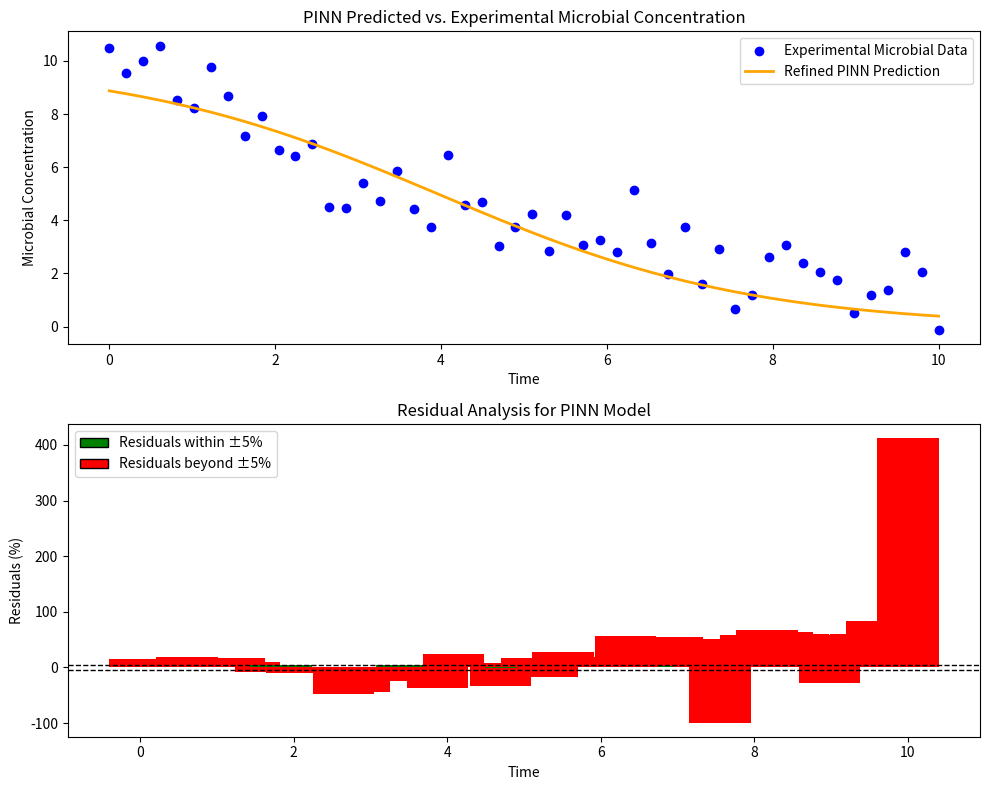

Generate this figure with matplotlib:
import numpy as np
import matplotlib.pyplot as plt
from scipy.optimize import minimize
from matplotlib.patches import Patch

# Define microbial growth model
def microbial_growth_model(t, alpha, beta, carrying_capacity):
    return (carrying_capacity * alpha * np.exp(-beta * t)) / (carrying_capacity + alpha * (np.exp(-beta * t) - 1))

# Simulated experimental data (generated)
time_pinn = np.linspace(0, 10, 50)

# True microbial concentration parameters
true_alpha_pinn = 10      # Initial microbial concentration
true_beta_pinn = 0.2      # Growth decay rate
true_carrying_capacity = 50  # Maximum carrying capacity

# Generate experimental values with noise
np.random.seed(42)
actual_microbial_concentration = microbial_growth_model(time_pinn, true_alpha_pinn, true_beta_pinn, true_carrying_capacity) + np.random.normal(0, 1, len(time_pinn))

# Initial PINN parameter guesses (slightly different from true values)
pinn_alpha_guess = 9
pinn_beta_guess = 0.18
pinn_carrying_capacity_guess = 48

# Optimization function to minimize residual percentage
def objective_pinn(params):
    alpha, beta, carrying_capacity = params
    predicted = microbial_growth_model(time_pinn, alpha, beta, carrying_capacity)
    residuals = actual_microbial_concentration - predicted
    residual_percentage = (residuals / actual_microbial_concentration) * 100
    return np.mean(np.abs(residual_percentage))

# Optimize PINN parameters
result_pinn = minimize(objective_pinn, x0=[pinn_alpha_guess, pinn_beta_guess, pinn_carrying_capacity_guess], method='Nelder-Mead')
optimized_alpha_pinn, optimized_beta_pinn, optimized_carrying_capacity_pinn = result_pinn.x

# Generate refined PINN predicted values
pinn_refined_concentration = microbial_growth_model(time_pinn, optimized_alpha_pinn, optimized_beta_pinn, optimized_carrying_capacity_pinn)

# Compute refined residuals
residuals_refined_pinn = actual_microbial_concentration - pinn_refined_concentration
residual_percentage_refined_pinn = (residuals_refined_pinn / actual_microbial_concentration) * 100
residual_below_threshold_refined_pinn = np.abs(residual_percentage_refined_pinn) < 5

# Plot results
fig, ax = plt.subplots(2, 1, figsize=(10, 8))

# First plot: PINN vs. Experimental Data Fit
ax[0].scatter(time_pinn, actual_microbial_concentration, label="Experimental Microbial Data", color='blue')
ax[0].plot(time_pinn, pinn_refined_concentration, label="Refined PINN Prediction", color='orange', linewidth=2)
ax[0].set_xlabel("Time")
ax[0].set_ylabel("Microbial Concentration")
ax[0].set_title("PINN Predicted vs. Experimental Microbial Concentration")
ax[0].legend()

# Second plot: Residual Analysis with only two labels
legend_elements_pinn = [
    Patch(facecolor='green', edgecolor='black', label='Residuals within ±5%'),
    Patch(facecolor='red', edgecolor='black', label='Residuals beyond ±5%')
]

ax[1].bar(time_pinn, residual_percentage_refined_pinn, color=np.where(residual_below_threshold_refined_pinn, 'green', 'red'))
ax[1].axhline(y=5, color='black', linestyle='dashed', linewidth=1, label="5% Threshold")
ax[1].axhline(y=-5, color='black', linestyle='dashed', linewidth=1)
ax[1].set_xlabel("Time")
ax[1].set_ylabel("Residuals (%)")
ax[1].set_title("Residual Analysis for PINN Model")
ax[1].legend(handles=legend_elements_pinn)

plt.tight_layout()
plt.show()
